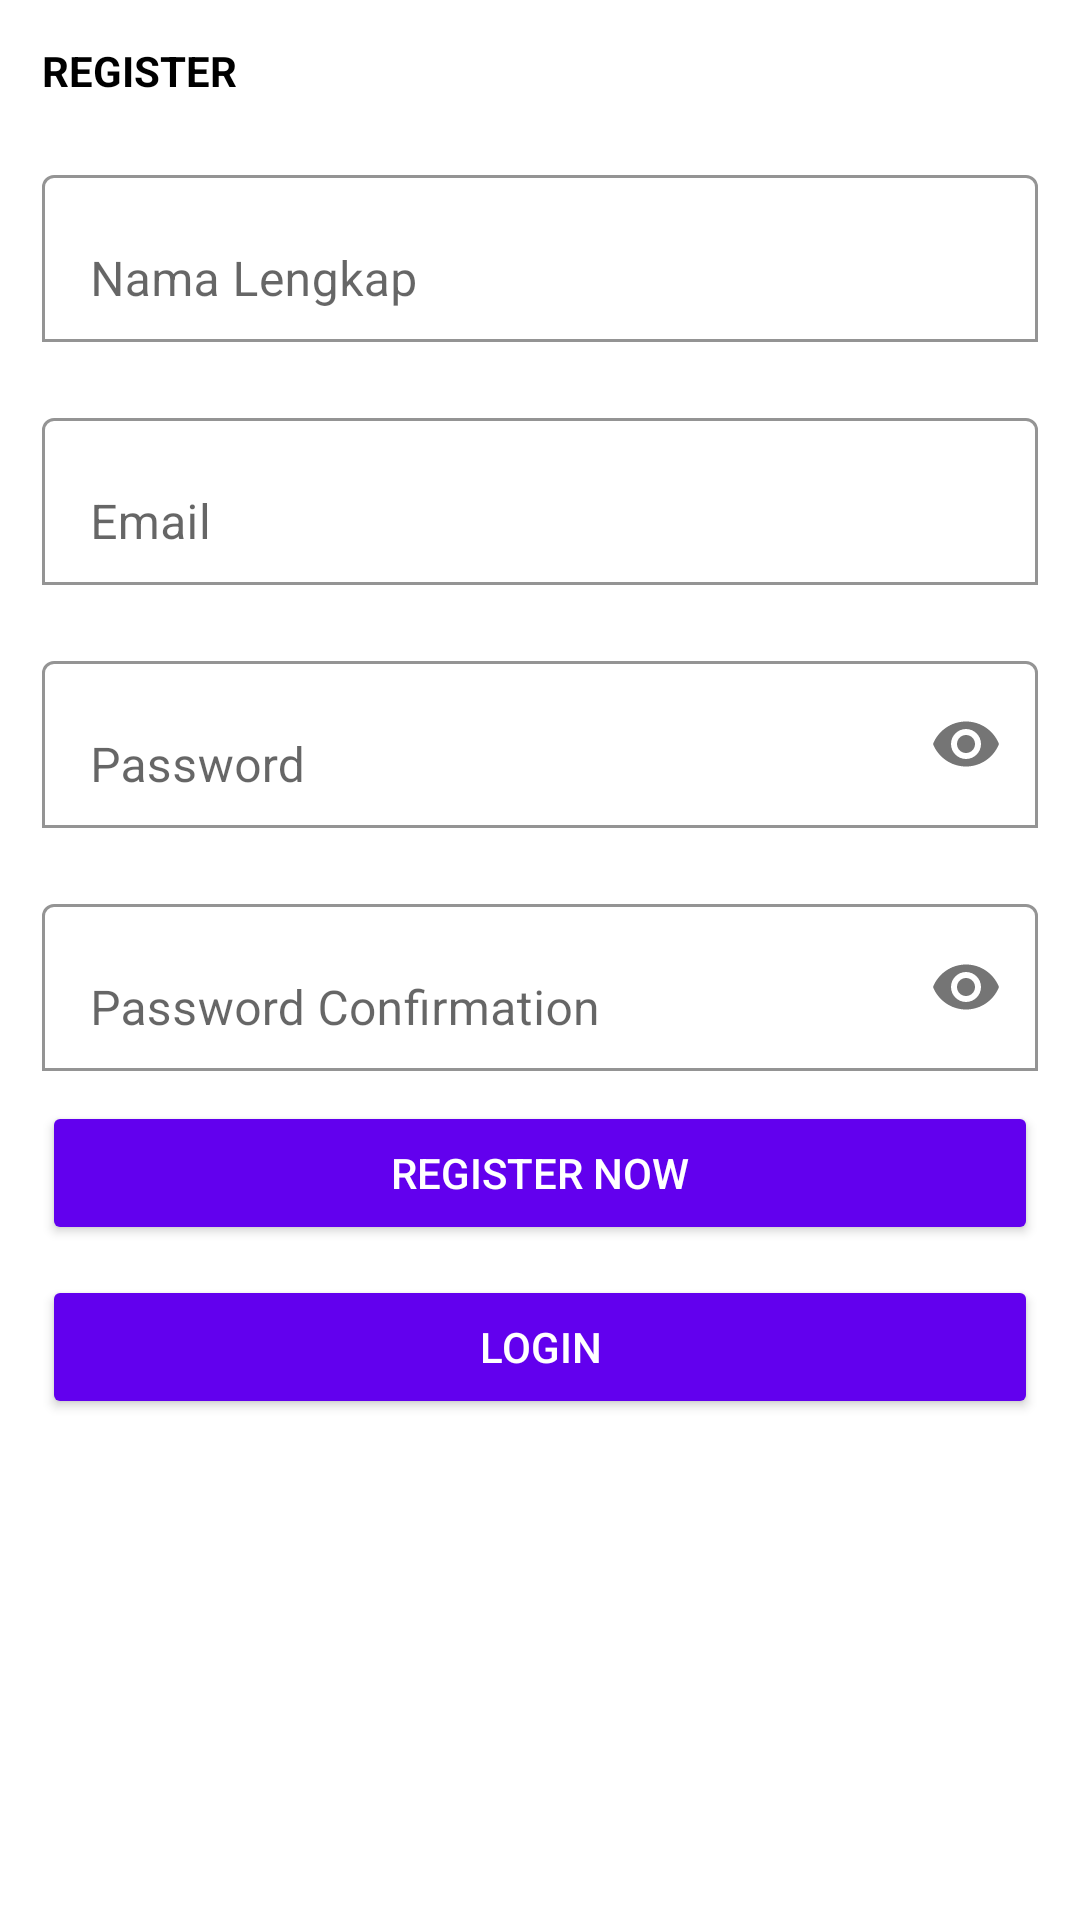

Reconstruct the res/layout file that produces this screen, plus the resources it refers to.
<!-- AndroidManifest.xml: application theme Theme.SocialPay -->
<!-- res/layout/activity_register.xml -->
<?xml version="1.0" encoding="utf-8"?>
<ScrollView xmlns:android="http://schemas.android.com/apk/res/android"
    xmlns:app="http://schemas.android.com/apk/res-auto"
    xmlns:tools="http://schemas.android.com/tools"
    android:layout_width="match_parent"
    android:layout_height="match_parent"
    tools:context=".RegisterActivity">

    <LinearLayout
        android:layout_width="match_parent"
        android:layout_height="wrap_content"
        android:orientation="vertical"
        android:padding="14dp">
        <TextView
            android:layout_width="wrap_content"
            android:layout_height="wrap_content"
            android:textColor="@color/black"
            android:textStyle="bold"
            android:text="REGISTER"/>
        <com.google.android.material.textfield.TextInputLayout
            android:layout_width="match_parent"
            android:layout_height="wrap_content"
            android:layout_marginTop="20dp"
            app:boxBackgroundColor="@color/white"
            app:boxBackgroundMode="outline">
            <EditText
                android:id="@+id/etNama"
                android:layout_width="match_parent"
                android:layout_height="wrap_content"
                android:hint="Nama Lengkap"
                android:inputType="textPersonName"/>
        </com.google.android.material.textfield.TextInputLayout>
        <com.google.android.material.textfield.TextInputLayout
            android:layout_width="match_parent"
            android:layout_height="wrap_content"
            android:layout_marginTop="20dp"
            app:boxBackgroundColor="@color/white"
            app:boxBackgroundMode="outline">
            <EditText
                android:id="@+id/etEmailreg"
                android:layout_width="match_parent"
                android:layout_height="wrap_content"
                android:hint="Email"
                android:inputType="textEmailAddress"/>
        </com.google.android.material.textfield.TextInputLayout>
        <com.google.android.material.textfield.TextInputLayout
            android:layout_width="match_parent"
            android:layout_height="wrap_content"
            android:layout_marginTop="20dp"
            app:boxBackgroundColor="@color/white"
            app:boxBackgroundMode="outline"
            app:passwordToggleEnabled="true">
            <EditText
                android:id="@+id/etpasswordreg"
                android:layout_width="match_parent"
                android:layout_height="wrap_content"
                android:hint="Password"
                android:inputType="textPassword"/>
        </com.google.android.material.textfield.TextInputLayout>
        <com.google.android.material.textfield.TextInputLayout
            android:layout_width="match_parent"
            android:layout_height="wrap_content"
            android:layout_marginTop="20dp"
            app:boxBackgroundColor="@color/white"
            app:boxBackgroundMode="outline"
            app:passwordToggleEnabled="true">
            <EditText
                android:id="@+id/etPasswordconf"
                android:layout_width="match_parent"
                android:layout_height="wrap_content"
                android:hint="Password Confirmation"
                android:inputType="textPassword"/>
        </com.google.android.material.textfield.TextInputLayout>

        <Button
            android:id="@+id/btnRegisterreg"
            android:layout_width="match_parent"
            android:layout_height="wrap_content"
            android:layout_marginTop="10dp"
            android:backgroundTint="@color/purple_500"
            android:textColor="@color/white"
            android:text="Register Now"/>

        <Button
            android:id="@+id/btnLoginreg"
            android:layout_width="match_parent"
            android:layout_height="wrap_content"
            android:layout_marginTop="10dp"
            android:backgroundTint="@color/purple_500"
            android:textColor="@color/white"
            android:text="Login"/>
    </LinearLayout>
</ScrollView>
<!-- resources referenced by this layout -->
<resources>
  <style name="Theme.SocialPay" parent="Theme.MaterialComponents.DayNight.DarkActionBar">
          
          <item name="colorPrimary">@color/purple_500</item>
          <item name="colorPrimaryVariant">@color/purple_700</item>
          <item name="colorOnPrimary">@color/white</item>
          
          <item name="colorSecondary">@color/teal_200</item>
          <item name="colorSecondaryVariant">@color/teal_700</item>
          <item name="colorOnSecondary">@color/black</item>
          
          <item name="android:statusBarColor" tools:targetApi="l">?attr/colorPrimaryVariant</item>
          
      </style>
  <!-- not gathered from this repository: default colours our renderer supplied (Android Studio template values) -->
  <color name="purple_500">#FF6200EE</color>
  <color name="purple_700">#FF3700B3</color>
  <color name="teal_200">#FF03DAC5</color>
  <color name="teal_700">#FF018786</color>
  <color name="black">#FF000000</color>
  <color name="white">#FFFFFFFF</color>
</resources>
